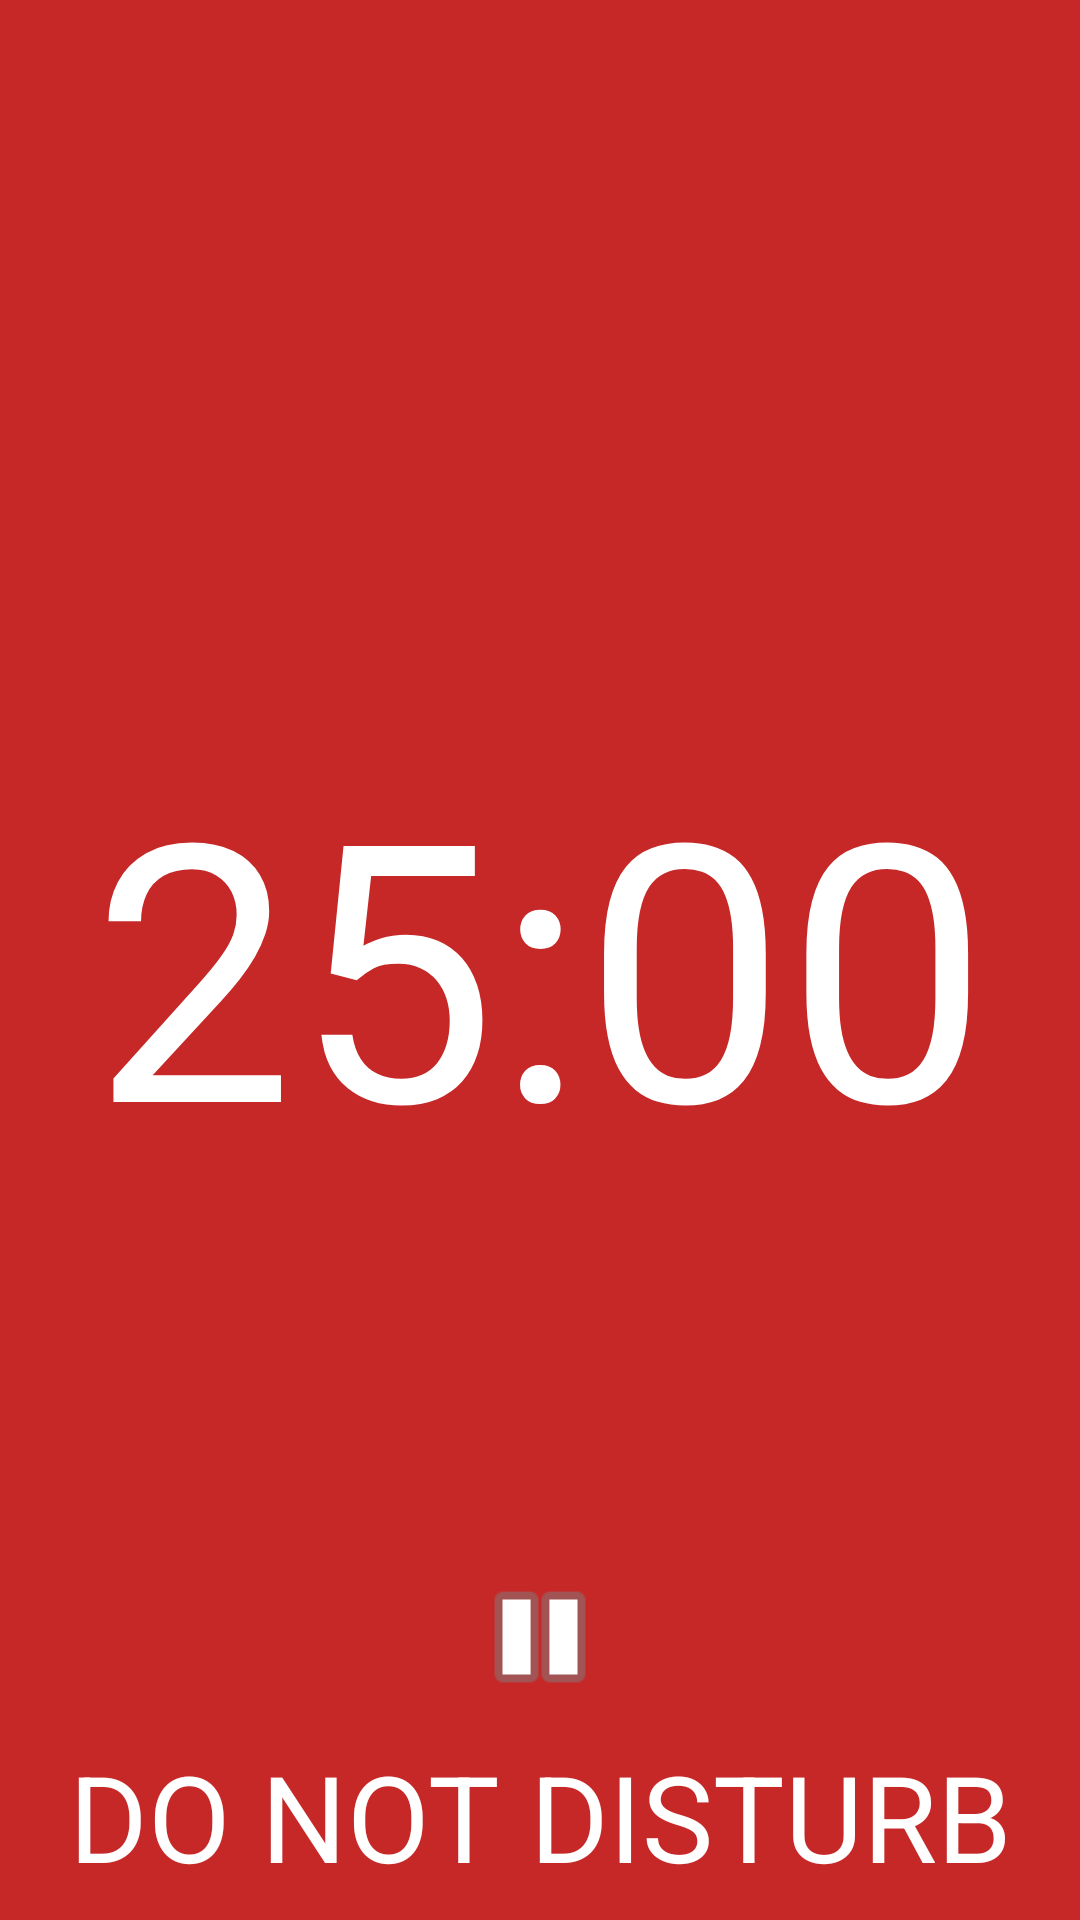

Layout XML and referenced resources for this Android screen:
<!-- AndroidManifest.xml: application theme AppTheme -->
<!-- res/layout/fragment_timer_red_state.xml -->
<?xml version="1.0" encoding="utf-8"?>
<layout xmlns:android="http://schemas.android.com/apk/res/android" xmlns:app="http://schemas.android.com/apk/res-auto"
        xmlns:tools="http://schemas.android.com/tools">
    <androidx.constraintlayout.widget.ConstraintLayout
            android:layout_width="match_parent"
            android:layout_height="match_parent"
            tools:context=".WorkTimer.RedStateFragment"
            android:background="@color/backForRed"
    >
        <TextView
                android:text="25:00" style="@style/TextForTimer" android:id="@+id/txtTextView"

                app:layout_constraintEnd_toEndOf="parent" android:layout_marginEnd="8dp"
                app:layout_constraintStart_toStartOf="parent" android:layout_marginStart="8dp"
                android:layout_marginBottom="8dp" app:layout_constraintBottom_toBottomOf="parent"
                android:layout_marginTop="8dp" app:layout_constraintTop_toTopOf="parent"
                android:textAlignment="center"/>
        <TextView
                android:text="@string/txtBeforeRed"
                android:layout_width="wrap_content"
                android:layout_height="wrap_content"
                android:id="@+id/textView" android:textSize="40sp"
                android:layout_marginTop="8dp" app:layout_constraintTop_toBottomOf="@+id/txtTextView"
                android:layout_marginStart="8dp" app:layout_constraintStart_toStartOf="parent"
                android:layout_marginBottom="8dp" app:layout_constraintBottom_toBottomOf="parent"
                app:layout_constraintEnd_toEndOf="parent" android:layout_marginEnd="8dp"
                app:layout_constraintVertical_bias="1.0" style="@style/TextForTimer"/>
        <Button
                android:layout_width="50dp"
                android:layout_height="50dp"
                android:id="@+id/btnStop" android:layout_marginTop="8dp"
                app:layout_constraintTop_toBottomOf="@+id/txtTextView" android:layout_marginBottom="8dp"
                app:layout_constraintBottom_toTopOf="@+id/textView" app:layout_constraintStart_toStartOf="parent"
                android:layout_marginStart="8dp" app:layout_constraintEnd_toEndOf="parent"
                android:layout_marginEnd="8dp" app:layout_constraintVertical_bias="1.0"
                android:background="@android:drawable/ic_media_pause"/>

    </androidx.constraintlayout.widget.ConstraintLayout>
</layout>
<!-- resources referenced by this layout -->
<resources>
  <color name="backForRed">#C62828</color>
  <string name="txtBeforeRed">DO NOT DISTURB</string>
  <style name="TextForTimer" parent="Theme.MaterialComponents.Light">
      
      <item name="colorPrimary">@color/colorPrimary</item>
      <item name="colorPrimaryDark">@color/colorPrimaryDark</item>
      <item name="colorAccent">@color/colorAccent</item>
      <item name="android:textSize">120sp</item>
      <item name="android:textColor">#ffffff</item>
      <item name="android:layout_width">wrap_content</item>
      <item name="android:layout_height">wrap_content</item>
      <item name="android:textAlignment">center</item>
  </style>
  <style name="AppTheme" parent="Theme.AppCompat.Light.DarkActionBar">
          
          <item name="colorPrimary">@color/colorPrimary</item>
          <item name="colorPrimaryDark">@color/colorPrimaryDark</item>
          <item name="colorAccent">@color/colorAccent</item>
      </style>
  <color name="colorPrimary">#008577</color>
  <color name="colorPrimaryDark">#00574B</color>
  <color name="colorAccent">#D81B60</color>
</resources>
